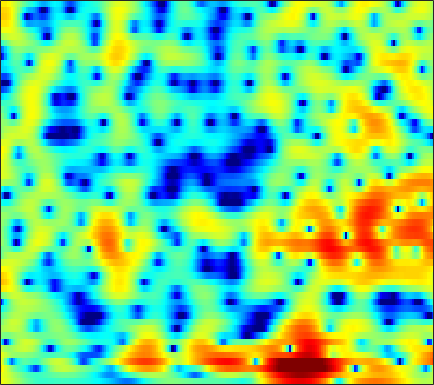

The table this chart was drawn from, first rows:
4.1223, 3.9038, 3.5628, 3.1602, 2.8339, 2.3532, 1.8352, 1.4276, 0.8764, 0.33232, -0.23278, -0.59654, -1.1022, -1.5341, -1.8335, -2.264, -2.5027, -2.6366, -2.758, -2.8107, -2.835, -2.804, -2.7356, -2.6448
3.917, 3.635, 3.208, 2.715, 2.321, 1.776, 1.189, 0.7471, 0.1601, -0.4043, -0.9465, -1.315, -1.77, -2.139, -2.35, -2.536, -2.632, -2.612, -2.546, -2.39, -2.149, -1.966, -1.727, -1.468
5.276, 4.455, 3.293, 2.089, 1.22, 0.1555, -0.7183, -1.264, -1.908, -2.54, -3.295, -4.01, -5.323, -7.056, -8.69, -11.13, -12.26, -11.06, -8.198, -5.545, -3.468, -2.211, -0.8607, 0.1687
4.201, 2.558, -0.2362, -3.959, -7.271, -10.15, -7.641, -5.458, -3.405, -2.189, -1.587, -1.406, -1.557, -1.866, -2.178, -2.586, -2.691, -2.426, -1.843, -1.007, -0.07347, 0.5286, 1.252, 1.892
4.002, 3.335, 2.463, 1.712, 1.274, 0.8199, 0.5983, 0.5327, 0.519, 0.5006, 0.4836, 0.4147, 0.2711, 0.06345, -0.1244, -0.4462, -0.802, -1.066, -1.482, -1.771, -2.042, -2.202, -2.3, -2.287
2.608, 1.793, 1.022, 0.6516, 0.6908, 0.9614, 1.401, 1.717, 2.115, 2.416, 2.581, 2.617, 2.512, 2.22, 1.888, 1.249, 0.3964, -0.4109, -1.86, -3.811, -6.629, -9.601, -15.07, -16.12
-3.912, -7.857, -15.29, -10.81, -6.495, -2.99, -0.7332, 0.4348, 1.548, 2.296, 2.721, 2.893, 2.942, 2.808, 2.614, 2.185, 1.626, 1.088, 0.286, -0.6136, -1.558, -2.13, -2.655, -2.721
0.3106, -0.06916, -0.3334, -0.33, -0.158, 0.2006, 0.577, 0.8379, 1.081, 1.172, 1.109, 0.9788, 0.6859, 0.2887, -0.01597, -0.4213, -0.7503, -0.917, -1.037, -1.032, -0.9718, -0.8837, -0.7307, -0.5469
1.132, 1.444, 1.785, 2.072, 2.232, 2.369, 2.373, 2.275, 1.992, 1.494, 0.7341, -0.03464, -1.355, -3.068, -4.584, -6.673, -7.964, -7.696, -6.125, -4.289, -2.729, -1.781, -0.8099, -0.1149
-0.4169, 0.4439, 1.336, 1.981, 2.332, 2.629, 2.731, 2.683, 2.424, 1.935, 1.18, 0.4097, -0.9044, -2.618, -4.132, -6.238, -7.502, -7.189, -5.547, -3.731, -2.223, -1.334, -0.4472, 0.124
-1.877, -1.212, -0.4043, 0.3118, 0.7652, 1.261, 1.616, 1.774, 1.859, 1.786, 1.571, 1.323, 0.9169, 0.4511, 0.1131, -0.2857, -0.5474, -0.6467, -0.6371, -0.5251, -0.3776, -0.2792, -0.2264, -0.2663
-4.456, -3.768, -2.664, -1.539, -0.7544, 0.1423, 0.8486, 1.265, 1.661, 1.898, 2.005, 2, 1.924, 1.777, 1.637, 1.431, 1.214, 1.047, 0.8162, 0.5766, 0.3122, 0.09012, -0.2508, -0.6622
-13.71, -8.707, -4.807, -2.332, -0.9941, 0.3223, 1.243, 1.726, 2.165, 2.408, 2.506, 2.507, 2.427, 2.284, 2.138, 1.905, 1.625, 1.39, 1.027, 0.613, 0.1501, -0.2252, -0.7831, -1.382
-0.5977, -0.1333, 0.6815, 1.481, 1.963, 2.417, 2.638, 2.677, 2.564, 2.324, 1.999, 1.739, 1.4, 1.111, 0.9095, 0.6556, 0.373, 0.1212, -0.314, -0.8692, -1.559, -2.159, -3, -3.836
5.535, 5.337, 5.078, 4.769, 4.466, 3.922, 3.185, 2.474, 1.304, -0.1051, -1.667, -2.766, -3.818, -4.109, -3.893, -3.4, -3.025, -2.937, -3.12, -3.73, -4.802, -5.959, -8.021, -10.69
7.132, 6.773, 6.218, 5.537, 4.924, 3.929, 2.664, 1.477, -0.5197, -3.214, -7.092, -11.53, -22.53, -15.23, -10.76, -7.641, -6.014, -5.398, -5.171, -5.503, -6.353, -7.33, -9.109, -11.38
6.348, 6.02, 5.505, 4.891, 4.352, 3.505, 2.484, 1.607, 0.277, -1.194, -2.704, -3.727, -4.743, -5.211, -5.26, -5.138, -5.029, -5.03, -5.183, -5.502, -5.938, -6.319, -6.804, -7.17
4.769, 4.603, 4.35, 4.031, 3.743, 3.28, 2.736, 2.273, 1.6, 0.8781, 0.1442, -0.4021, -1.098, -1.75, -2.223, -2.861, -3.555, -4.101, -4.882, -5.67, -6.392, -6.78, -7.028, -6.949
2.485, 2.713, 2.963, 3.11, 3.138, 3.085, 2.945, 2.787, 2.527, 2.216, 1.857, 1.54, 1.056, 0.4547, -0.09265, -0.9807, -2.111, -3.162, -4.916, -7.157, -9.895, -11.88, -12.72, -10.84
-1.091, 0.08403, 1.086, 1.635, 1.842, 1.94, 1.947, 1.954, 2.006, 2.113, 2.235, 2.3, 2.289, 2.105, 1.824, 1.215, 0.2977, -0.6564, -2.336, -4.583, -7.418, -9.547, -10.53, -8.68
-0.9875, -0.433, -0.1904, -0.4998, -1.032, -2.006, -2.922, -3.229, -2.764, -1.565, -0.1857, 0.7519, 1.744, 2.445, 2.76, 2.893, 2.732, 2.432, 1.83, 1.071, 0.265, -0.3067, -0.9243, -1.35
0.9379, 0.39, -0.6857, -2.272, -3.969, -7.258, -12.94, -21.8, -14.27, -7.57, -3.749, -1.733, 0.2986, 1.765, 2.579, 3.342, 3.771, 3.91, 3.874, 3.609, 3.147, 2.683, 1.883, 0.8421
0.8534, 0.08164, -1.196, -2.755, -4.074, -5.867, -7.382, -7.979, -7.756, -6.458, -4.591, -3.082, -1.207, 0.3932, 1.384, 2.419, 3.135, 3.477, 3.692, 3.662, 3.399, 3.06, 2.413, 1.518
0.475, -0.1962, -1.405, -3.031, -4.578, -7.24, -10.97, -14.64, -16.52, -11.43, -7.151, -4.765, -2.313, -0.4764, 0.5863, 1.642, 2.368, 2.719, 2.969, 3.011, 2.884, 2.694, 2.346, 1.91
0.7674, 0.3724, -0.4215, -1.515, -2.531, -4.187, -6.003, -7.092, -7.372, -6.028, -4.028, -2.59, -0.9504, 0.3037, 0.9967, 1.634, 1.953, 2.012, 1.9, 1.625, 1.273, 1.031, 0.8015, 0.7297
0.9651, 0.8379, 0.5838, 0.2456, -0.03053, -0.377, -0.6062, -0.6672, -0.5236, -0.147, 0.3718, 0.7948, 1.312, 1.695, 1.842, 1.81, 1.458, 0.9525, -0.06454, -1.487, -3.202, -4.399, -5.084, -4.278
-0.3488, -0.3563, -0.3426, -0.2618, -0.1475, 0.105, 0.4328, 0.7075, 1.107, 1.51, 1.893, 2.135, 2.351, 2.407, 2.318, 1.965, 1.297, 0.5324, -0.9618, -3.221, -6.688, -10.56, -14.78, -9.488
-3.964, -4.307, -4.564, -4.288, -3.709, -2.665, -1.554, -0.7658, 0.1312, 0.8597, 1.421, 1.739, 2.035, 2.178, 2.178, 2.03, 1.697, 1.322, 0.6567, -0.1586, -0.9914, -1.494, -1.782, -1.554
-8.03, -10.83, -17.69, -17.25, -11.42, -6.873, -4.097, -2.687, -1.327, -0.4137, 0.1921, 0.5146, 0.8617, 1.151, 1.347, 1.577, 1.753, 1.834, 1.874, 1.848, 1.765, 1.686, 1.577, 1.481
-3.637, -4.639, -5.706, -5.695, -4.95, -3.607, -2.452, -1.824, -1.354, -1.251, -1.404, -1.581, -1.716, -1.5, -1.057, -0.1979, 0.7411, 1.393, 2.111, 2.621, 2.926, 3.023, 2.982, 2.754
1.772, 1.47, 1.119, 0.858, 0.7144, 0.5236, 0.2432, -0.1087, -0.9084, -2.217, -4.272, -6.552, -10.96, -12.59, -8.88, -4.526, -1.588, -0.01329, 1.491, 2.47, 3.038, 3.226, 3.19, 2.829
3.542, 3.311, 2.944, 2.509, 2.139, 1.569, 0.8868, 0.262, -0.746, -2.038, -3.663, -5.042, -6.688, -6.954, -5.898, -3.779, -1.798, -0.5856, 0.6516, 1.494, 1.964, 2.092, 1.975, 1.531
3.566, 3.295, 2.821, 2.245, 1.759, 1.065, 0.3355, -0.2124, -0.8957, -1.503, -1.998, -2.254, -2.37, -2.193, -1.878, -1.276, -0.59, -0.09845, 0.45, 0.83, 1.013, 1.011, 0.8044, 0.3833
3.76, 3.36, 2.666, 1.801, 1.053, -0.03532, -1.111, -1.804, -2.448, -2.636, -2.427, -2.108, -1.567, -0.9868, -0.5583, -0.05313, 0.371, 0.6197, 0.8454, 0.9291, 0.8792, 0.7504, 0.471, 0.06977
4.543, 4.033, 3.111, 1.838, 0.6001, -1.547, -4.388, -6.946, -9.504, -8.08, -5.157, -3.33, -1.519, -0.2499, 0.4284, 1.052, 1.399, 1.511, 1.495, 1.32, 1.009, 0.7102, 0.2595, -0.2418
4.825, 4.484, 3.779, 2.72, 1.639, -0.266, -2.8, -5.018, -7.121, -5.911, -3.329, -1.678, -0.03028, 1.043, 1.531, 1.844, 1.818, 1.607, 1.106, 0.4239, -0.3837, -1.021, -1.871, -2.653
3.199, 3.378, 3.384, 3.144, 2.821, 2.263, 1.653, 1.263, 0.9729, 0.9947, 1.278, 1.554, 1.855, 1.974, 1.894, 1.504, 0.7747, -0.009957, -1.378, -3.1, -5.049, -6.526, -8.25, -9.427
0.9714, 1.704, 2.345, 2.696, 2.83, 2.892, 2.892, 2.885, 2.907, 2.941, 2.959, 2.938, 2.791, 2.448, 2.023, 1.162, -0.1099, -1.39, -3.64, -6.742, -11.13, -15.88, -25.5, -22.15
0.3718, 0.9589, 1.47, 1.758, 1.895, 2.05, 2.247, 2.439, 2.726, 3.033, 3.273, 3.365, 3.336, 3.065, 2.666, 1.858, 0.6717, -0.4994, -2.471, -4.945, -7.877, -10.2, -12.83, -14.2
0.7375, 0.6516, 0.2975, -0.2812, -0.7594, -1.198, -1.075, -0.5541, 0.5155, 1.683, 2.68, 3.24, 3.713, 3.855, 3.737, 3.298, 2.543, 1.78, 0.5334, -0.9231, -2.52, -3.724, -5.237, -6.589
0.3096, -0.2933, -1.577, -3.684, -6.175, -12.01, -16.26, -9.351, -3.84, -0.5596, 1.597, 2.729, 3.73, 4.267, 4.416, 4.289, 3.848, 3.332, 2.435, 1.352, 0.1236, -0.8518, -2.147, -3.4
-0.8601, -1.27, -2.051, -3.12, -4.046, -5.057, -4.981, -3.954, -1.942, 0.05774, 1.693, 2.651, 3.58, 4.127, 4.305, 4.25, 3.874, 3.397, 2.512, 1.367, 0.004761, -1.138, -2.764, -4.398
-2.707, -2.604, -2.466, -2.294, -2.098, -1.695, -1.077, -0.4434, 0.5419, 1.557, 2.51, 3.111, 3.731, 4.101, 4.191, 4.07, 3.642, 3.113, 2.111, 0.7364, -1.04, -2.675, -5.352, -8.649
-6.064, -5.536, -4.786, -3.923, -3.193, -2.13, -0.994, -0.1544, 0.9311, 1.927, 2.792, 3.335, 3.879, 4.204, 4.292, 4.178, 3.789, 3.299, 2.357, 1.038, -0.7194, -2.387, -5.205, -8.879
-11.52, -11.17, -10.31, -8.701, -7.152, -4.995, -2.999, -1.667, -0.1366, 1.152, 2.186, 2.816, 3.462, 3.887, 4.069, 4.107, 3.917, 3.618, 3, 2.13, 0.9883, -0.02996, -1.564, -3.196
-16.85, -20.79, -34.56, -17.8, -12.63, -8.243, -5.204, -3.44, -1.591, -0.1674, 0.9459, 1.606, 2.312, 2.842, 3.129, 3.386, 3.48, 3.441, 3.237, 2.862, 2.313, 1.799, 1.006, 0.1196
-11.12, -11.63, -11.51, -10.16, -8.644, -6.522, -4.626, -3.455, -2.164, -1.172, -0.4099, 0.05718, 0.5946, 1.105, 1.484, 1.989, 2.451, 2.737, 3.001, 3.099, 3.03, 2.861, 2.485, 1.948
-6.108, -6.108, -5.819, -5.183, -4.56, -3.68, -2.905, -2.432, -2.038, -1.939, -2.119, -2.341, -2.543, -2.305, -1.714, -0.5655, 0.7037, 1.573, 2.525, 3.198, 3.59, 3.711, 3.644, 3.335
-5.952, -5.698, -4.907, -3.917, -3.172, -2.33, -1.779, -1.6, -1.801, -2.612, -4.309, -6.421, -11.27, -16.09, -10.66, -5.015, -1.612, 0.1606, 1.856, 3.013, 3.746, 4.074, 4.258, 4.164
-16.22, -12.63, -8.251, -5.294, -3.73, -2.283, -1.41, -1.113, -1.154, -1.713, -2.781, -3.876, -5.341, -5.815, -5.02, -3.167, -1.301, -0.1248, 1.098, 2.002, 2.642, 2.98, 3.273, 3.384
-10.38, -8.892, -6.254, -3.939, -2.575, -1.213, -0.3334, 0.05501, 0.2753, 0.2037, -0.05032, -0.3198, -0.6472, -0.8272, -0.816, -0.672, -0.4372, -0.258, -0.04247, 0.1181, 0.2906, 0.4567, 0.7361, 1.097
-3.135, -2.32, -1.217, -0.1917, 0.4636, 1.171, 1.639, 1.842, 1.916, 1.81, 1.558, 1.309, 0.9094, 0.4662, 0.09148, -0.4432, -1.086, -1.659, -2.542, -3.513, -4.353, -4.636, -4.27, -3.163
0.8783, 1.473, 2.108, 2.591, 2.845, 3.01, 2.999, 2.873, 2.562, 2.118, 1.557, 1.098, 0.4321, -0.2965, -0.9085, -1.832, -2.99, -4.086, -6.063, -8.969, -14.08, -21.81, -17.11, -9.89
3.702, 3.954, 4.154, 4.176, 4.073, 3.749, 3.213, 2.671, 1.795, 0.7712, -0.3097, -1.114, -2.084, -2.929, -3.483, -4.257, -5.11, -5.869, -7.114, -8.536, -9.858, -10.38, -9.789, -8.012
5.541, 5.604, 5.536, 5.243, 4.853, 4.101, 3.026, 1.989, 0.2726, -1.849, -4.259, -6.059, -7.769, -8.202, -7.997, -7.687, -7.599, -7.72, -7.977, -8.234, -8.188, -7.924, -7.224, -6.296
6.281, 6.365, 6.252, 5.867, 5.377, 4.428, 3.087, 1.786, -0.4926, -3.596, -8.091, -13.43, -26.51, -15.74, -12.37, -10.4, -10.02, -10.37, -11.28, -12.05, -11.74, -10.67, -8.883, -7.217
5.898, 6.071, 6.025, 5.697, 5.273, 4.448, 3.337, 2.307, 0.6577, -1.274, -3.369, -4.871, -6.422, -7.239, -7.574, -8.169, -9.369, -10.94, -14.63, -22.68, -21.71, -15.18, -10.6, -7.977
5.027, 5.136, 5.062, 4.752, 4.388, 3.754, 2.98, 2.313, 1.371, 0.3897, -0.5859, -1.261, -2.099, -2.867, -3.416, -4.234, -5.165, -5.962, -7.056, -7.782, -7.822, -7.34, -6.418, -5.596
